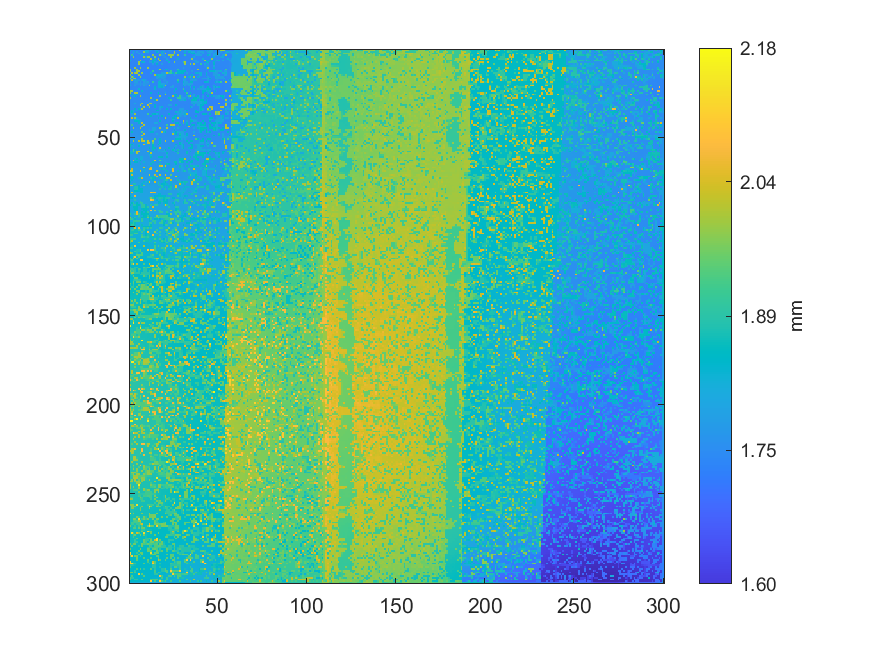

Data behind this chart, as committed beside it:
1.83293350367847, 1.73710956795531, 1.73580955516764, 1.73522921655863, 1.73549166276249, 1.7341959734116, 1.73483467749532, 1.73575816826444, 1.73547383891154, 1.81099619522148, 1.80997834982774, 1.73502366720294, 1.78161893327099, 1.73326011832235, 1.78222494816024, 1.78262346849742, 1.73386185652663, 1.73386117472287, 1.73376877730597, 1.75603352091745, 1.73515525881135, 1.73607219057829, 1.78425134114742, 1.78410923147709
1.735, 1.736, 1.82, 1.734, 1.78, 1.735, 1.734, 1.732, 1.981, 1.812, 1.814, 1.735, 1.734, 1.733, 1.735, 1.839, 1.781, 1.738, 1.826, 1.764, 1.734, 1.734, 1.735, 1.735
1.734, 1.736, 1.793, 1.733, 1.732, 1.785, 1.734, 1.736, 1.732, 1.735, 1.735, 1.732, 1.732, 1.733, 1.733, 1.732, 1.734, 1.734, 1.78, 1.769, 2.001, 1.732, 1.733, 1.733
1.734, 1.904, 1.736, 1.733, 1.73, 1.732, 1.731, 1.828, 1.734, 1.735, 1.728, 1.731, 1.732, 1.979, 1.73, 1.731, 1.733, 1.98, 1.781, 1.763, 1.735, 1.734, 1.982, 1.982
1.735, 1.735, 1.984, 1.732, 1.732, 1.732, 1.731, 1.731, 1.995, 1.8, 1.982, 1.983, 1.732, 1.732, 1.981, 1.73, 1.73, 1.733, 1.732, 1.752, 1.78, 1.734, 1.735, 1.984
1.734, 1.733, 1.733, 1.731, 1.732, 1.732, 1.731, 1.731, 1.73, 1.73, 1.729, 1.73, 2.008, 1.73, 1.816, 1.73, 1.996, 1.732, 1.733, 1.733, 1.732, 1.79, 1.734, 1.733
1.826, 1.734, 1.734, 1.732, 1.73, 1.731, 1.997, 1.729, 1.73, 1.729, 1.728, 1.777, 1.732, 1.833, 1.834, 1.73, 1.732, 1.991, 1.732, 1.733, 1.733, 1.833, 1.735, 1.735
1.733, 1.734, 1.732, 1.732, 1.732, 1.99, 1.733, 1.833, 1.826, 1.729, 1.728, 1.777, 1.777, 1.837, 1.779, 1.78, 1.781, 1.73, 1.735, 1.733, 1.733, 1.733, 1.827, 1.732
1.733, 1.734, 1.73, 1.732, 1.734, 1.995, 1.727, 1.728, 1.731, 1.73, 1.728, 1.729, 1.729, 1.778, 1.732, 1.838, 1.731, 1.731, 1.783, 1.733, 1.732, 1.731, 1.734, 1.735
1.734, 1.733, 1.732, 1.732, 1.732, 1.731, 1.73, 1.729, 1.73, 1.73, 1.729, 1.73, 1.73, 1.731, 1.731, 1.731, 1.731, 1.731, 1.732, 1.733, 1.732, 1.732, 1.734, 1.735
1.735, 1.733, 1.731, 1.993, 1.73, 1.73, 1.984, 1.729, 1.729, 1.73, 1.991, 1.729, 1.73, 1.73, 1.73, 1.731, 1.73, 1.73, 1.731, 1.732, 1.731, 1.732, 1.734, 1.735
1.992, 1.731, 1.732, 1.732, 1.984, 1.73, 1.728, 1.728, 1.73, 1.73, 1.724, 1.726, 1.729, 1.731, 1.73, 1.73, 1.833, 2.001, 1.734, 1.735, 1.833, 1.834, 1.739, 1.736
1.982, 1.73, 1.732, 1.732, 1.986, 2.007, 1.729, 1.729, 1.729, 1.729, 1.73, 1.732, 1.731, 1.904, 1.731, 1.732, 1.732, 1.73, 1.736, 1.735, 1.734, 1.734, 1.734, 1.907
1.731, 2.016, 1.731, 1.991, 2.008, 1.729, 1.728, 1.985, 1.727, 1.729, 1.728, 1.73, 1.828, 1.73, 1.732, 1.732, 1.731, 1.73, 1.78, 1.78, 1.78, 2.015, 1.906, 1.909
1.982, 1.732, 1.732, 1.734, 1.732, 1.985, 1.732, 1.731, 1.731, 1.73, 1.729, 1.729, 1.73, 1.729, 2.001, 1.83, 1.817, 1.817, 1.815, 1.791, 1.817, 1.736, 1.735, 1.735
1.735, 1.983, 1.908, 1.732, 1.732, 1.733, 1.984, 1.73, 1.731, 1.731, 1.731, 1.73, 1.731, 1.731, 1.733, 1.779, 1.781, 1.817, 1.782, 1.782, 1.782, 1.733, 1.734, 1.736
1.983, 1.737, 1.991, 1.991, 1.732, 1.731, 1.732, 1.732, 1.733, 1.731, 1.731, 1.73, 1.732, 1.735, 1.733, 1.782, 1.82, 1.732, 1.782, 1.772, 1.734, 1.733, 1.737, 1.736
1.737, 2.004, 1.736, 1.783, 1.784, 1.78, 1.733, 1.782, 1.823, 1.753, 1.731, 1.73, 1.734, 1.735, 1.734, 1.734, 1.735, 1.782, 1.734, 1.762, 1.784, 1.736, 1.738, 1.737
1.793, 1.732, 1.732, 1.785, 1.785, 1.735, 1.782, 1.733, 1.781, 1.77, 1.784, 1.733, 1.733, 1.904, 1.736, 1.734, 1.823, 1.829, 1.736, 1.748, 1.735, 1.783, 1.737, 1.737
1.765, 1.735, 1.735, 1.77, 1.758, 1.75, 1.765, 1.751, 1.771, 1.763, 1.753, 1.746, 1.734, 1.736, 1.736, 1.735, 1.824, 1.826, 1.799, 1.785, 1.77, 1.756, 1.737, 1.737
1.8, 1.736, 1.735, 1.786, 1.735, 1.736, 1.783, 1.734, 1.785, 1.75, 1.737, 1.984, 1.734, 1.736, 1.735, 1.734, 1.825, 1.83, 1.831, 1.804, 1.985, 1.736, 1.736, 1.736
1.738, 1.737, 1.737, 1.737, 1.737, 1.736, 1.735, 1.736, 1.737, 1.737, 1.737, 1.737, 1.734, 1.735, 1.836, 1.734, 1.826, 1.829, 1.836, 1.781, 1.734, 1.735, 1.737, 1.784
1.739, 1.74, 1.74, 1.741, 1.741, 1.83, 1.738, 1.738, 1.737, 1.738, 1.737, 1.737, 1.737, 1.736, 1.83, 1.737, 1.736, 1.737, 1.738, 1.738, 1.735, 1.736, 1.737, 1.735
1.985, 1.987, 1.739, 1.74, 1.738, 1.738, 1.737, 1.833, 1.737, 1.738, 1.738, 1.739, 1.738, 1.738, 1.738, 1.738, 1.737, 1.738, 1.739, 1.738, 1.737, 1.737, 1.738, 1.736
1.989, 1.74, 1.74, 2.003, 2.004, 1.741, 1.739, 1.739, 1.739, 1.738, 1.738, 1.739, 1.836, 1.738, 1.739, 1.739, 1.852, 1.737, 1.738, 1.739, 1.806, 1.735, 1.738, 1.738
1.742, 1.832, 1.742, 1.741, 1.838, 1.742, 1.742, 1.734, 1.74, 1.739, 1.739, 1.739, 1.737, 1.738, 1.739, 1.738, 1.736, 1.737, 1.738, 1.739, 1.99, 1.736, 1.737, 1.738
1.742, 1.742, 1.834, 1.834, 1.74, 1.742, 1.997, 1.74, 1.74, 1.739, 1.738, 1.738, 1.737, 1.738, 1.736, 1.736, 1.737, 1.992, 1.739, 1.739, 1.737, 1.737, 1.738, 1.737
1.998, 1.741, 1.741, 1.742, 1.742, 1.742, 1.742, 1.741, 1.74, 1.74, 1.74, 1.74, 1.998, 1.737, 1.737, 1.737, 1.738, 1.738, 1.737, 1.738, 1.738, 1.739, 1.837, 1.739
1.742, 1.742, 1.742, 1.743, 1.743, 1.743, 1.742, 1.742, 1.74, 1.741, 1.741, 1.739, 1.74, 1.738, 1.838, 2.018, 1.739, 1.739, 1.738, 1.738, 1.738, 1.739, 1.739, 1.913
1.743, 1.743, 1.743, 1.744, 1.744, 1.744, 1.743, 1.742, 1.742, 1.742, 1.742, 1.741, 1.741, 1.74, 1.741, 1.74, 1.74, 1.74, 1.739, 1.739, 1.738, 1.739, 1.739, 1.739
1.744, 1.744, 1.744, 1.799, 1.745, 1.745, 1.743, 1.997, 1.742, 1.742, 1.741, 1.988, 1.989, 1.74, 1.74, 1.74, 1.74, 1.74, 1.741, 1.74, 1.738, 1.739, 1.739, 1.739
1.745, 1.744, 1.744, 1.744, 1.745, 1.746, 2.012, 1.745, 1.745, 1.745, 2.022, 1.742, 1.741, 1.741, 1.839, 1.738, 1.738, 1.74, 1.739, 1.74, 1.741, 1.74, 1.789, 1.79
1.746, 1.748, 1.746, 1.745, 1.746, 1.746, 1.745, 1.746, 2.004, 1.744, 1.742, 1.999, 1.741, 1.74, 1.837, 1.742, 1.739, 1.791, 1.829, 1.74, 1.741, 1.741, 1.74, 1.741
1.748, 1.749, 1.744, 1.837, 1.741, 1.836, 1.746, 2.001, 1.743, 1.744, 1.744, 1.744, 1.743, 1.744, 1.744, 1.737, 1.738, 1.791, 1.74, 1.74, 1.74, 1.837, 1.74, 1.84
1.749, 1.827, 1.795, 1.748, 1.813, 1.745, 1.745, 1.745, 1.744, 1.744, 1.744, 1.744, 1.743, 1.744, 1.744, 1.843, 1.838, 1.742, 1.741, 1.741, 1.74, 1.741, 1.741, 1.74
1.8, 1.836, 1.797, 1.747, 1.745, 1.746, 1.747, 1.747, 1.746, 1.745, 1.744, 1.745, 1.745, 1.744, 1.745, 1.741, 1.742, 1.741, 1.741, 1.742, 1.745, 1.743, 1.742, 1.738
1.75, 1.798, 1.752, 1.994, 1.747, 1.747, 1.747, 1.748, 1.746, 1.746, 1.92, 1.746, 1.746, 1.834, 1.849, 1.812, 1.833, 1.741, 1.741, 1.743, 1.744, 1.743, 1.838, 1.74
1.751, 1.749, 1.749, 1.752, 1.748, 1.748, 1.748, 1.748, 1.747, 1.747, 1.747, 1.745, 1.853, 1.743, 1.743, 1.742, 1.743, 1.743, 1.845, 1.744, 1.742, 1.742, 1.742, 1.743
1.75, 2.029, 1.751, 1.998, 1.798, 1.747, 1.747, 1.747, 1.747, 1.747, 1.747, 1.747, 1.746, 1.747, 1.744, 1.746, 1.839, 1.746, 1.745, 1.745, 2.014, 1.743, 1.741, 1.743
1.751, 1.752, 1.751, 1.819, 1.809, 1.792, 1.773, 1.748, 1.748, 1.748, 1.748, 1.748, 1.747, 1.747, 1.746, 1.747, 1.747, 1.746, 1.746, 1.746, 1.745, 1.744, 1.743, 1.743
1.751, 1.752, 1.751, 1.84, 1.846, 1.847, 1.8, 1.749, 1.749, 1.749, 1.749, 1.749, 1.748, 1.747, 1.747, 1.748, 1.747, 1.843, 1.744, 1.745, 1.745, 1.745, 1.744, 1.744
1.752, 1.752, 1.75, 1.752, 1.752, 1.84, 1.75, 2.025, 1.753, 1.75, 1.748, 1.748, 1.749, 1.747, 1.806, 1.806, 1.747, 1.746, 1.744, 1.745, 1.743, 1.743, 1.744, 1.744
1.753, 1.917, 1.755, 1.753, 1.752, 1.751, 1.75, 1.75, 2.009, 1.751, 1.75, 1.749, 1.749, 1.749, 1.747, 1.748, 1.748, 1.747, 1.745, 1.746, 1.748, 1.92, 1.747, 2.015
1.751, 1.754, 1.754, 1.755, 1.752, 1.752, 1.752, 2.001, 1.75, 1.751, 1.751, 1.75, 1.75, 1.749, 1.75, 1.748, 1.749, 1.747, 1.747, 1.747, 1.748, 1.748, 1.747, 1.847
1.754, 1.755, 1.999, 1.752, 1.751, 1.752, 2.022, 1.751, 1.75, 1.752, 1.752, 1.751, 1.75, 1.8, 1.799, 1.749, 1.75, 1.998, 1.748, 1.748, 1.749, 2.009, 1.749, 1.749
1.758, 1.757, 1.754, 1.754, 1.756, 1.755, 1.754, 1.754, 1.755, 1.754, 1.753, 1.8, 1.751, 1.8, 1.8, 1.751, 1.751, 1.75, 1.749, 1.775, 1.797, 1.749, 1.75, 1.749
1.758, 1.859, 1.757, 1.757, 1.757, 1.755, 1.755, 1.93, 1.755, 1.755, 1.754, 1.753, 1.838, 1.837, 1.749, 1.75, 1.75, 1.751, 2.001, 1.806, 1.851, 1.75, 1.75, 1.749
1.759, 1.754, 1.755, 1.757, 1.759, 1.757, 1.755, 1.754, 2.024, 1.756, 1.756, 1.755, 1.754, 1.753, 1.752, 1.801, 1.753, 1.753, 1.752, 1.752, 1.751, 1.75, 1.75, 1.749
1.76, 1.76, 1.757, 1.759, 1.759, 1.759, 1.758, 2.005, 1.754, 1.755, 1.755, 1.757, 1.753, 1.753, 1.753, 1.754, 1.753, 1.754, 1.752, 1.752, 1.751, 1.75, 1.751, 1.75
1.761, 1.76, 1.76, 1.76, 1.759, 1.759, 1.759, 1.8, 1.756, 1.756, 1.756, 1.757, 1.756, 1.755, 1.755, 1.755, 1.754, 1.754, 1.753, 1.753, 1.752, 1.752, 1.752, 1.752
1.762, 1.76, 1.809, 1.76, 1.759, 1.759, 1.758, 2.004, 1.755, 1.756, 1.756, 1.757, 1.758, 1.757, 1.931, 1.756, 1.754, 1.836, 1.753, 1.753, 1.753, 1.753, 1.752, 1.753
1.763, 1.76, 2.005, 1.76, 1.761, 2.015, 1.758, 2.007, 2.029, 1.824, 2.032, 1.758, 1.758, 2.004, 1.758, 1.757, 1.757, 1.837, 1.756, 1.756, 2.019, 1.754, 1.754, 1.755
1.765, 1.761, 1.761, 1.762, 1.762, 1.762, 1.762, 1.761, 1.76, 1.807, 2.023, 2.028, 1.758, 1.93, 1.758, 1.757, 1.756, 1.852, 1.757, 1.756, 1.755, 1.754, 1.754, 1.754
1.866, 1.843, 1.763, 1.765, 1.764, 1.811, 1.762, 1.761, 2.032, 1.788, 1.758, 1.76, 1.76, 1.854, 1.758, 1.758, 1.852, 1.756, 1.757, 1.757, 1.757, 1.756, 1.756, 1.757
1.867, 1.765, 1.814, 1.765, 1.764, 1.844, 1.764, 1.762, 1.762, 1.763, 1.762, 1.76, 1.76, 1.854, 1.759, 1.758, 1.758, 1.757, 1.759, 1.759, 1.759, 1.758, 1.754, 1.756
1.768, 1.766, 1.765, 1.765, 1.765, 1.765, 1.764, 1.763, 1.763, 1.764, 1.764, 1.853, 1.761, 1.859, 1.857, 1.761, 1.762, 2.035, 1.76, 1.759, 1.759, 1.759, 1.858, 1.759
1.768, 1.767, 1.935, 1.861, 1.766, 1.766, 1.766, 1.764, 1.763, 1.764, 1.765, 1.764, 1.764, 1.863, 1.761, 1.763, 1.808, 1.808, 1.76, 1.779, 1.86, 1.757, 1.759, 1.759
1.818, 1.818, 1.937, 1.766, 2.01, 2.03, 1.766, 1.765, 1.766, 1.766, 2.011, 1.764, 1.764, 1.762, 1.763, 1.762, 1.809, 1.763, 1.809, 1.791, 1.811, 1.759, 1.76, 1.761
1.829, 1.828, 1.771, 1.768, 2.009, 1.767, 1.769, 1.767, 1.766, 1.767, 1.769, 1.862, 2.014, 1.764, 1.764, 1.763, 1.763, 1.763, 1.761, 1.761, 1.761, 1.857, 1.762, 1.762
1.77, 1.771, 1.771, 1.771, 1.771, 1.77, 1.769, 1.769, 1.768, 1.768, 1.769, 1.8, 1.82, 1.764, 1.764, 1.763, 1.762, 1.761, 1.761, 1.761, 1.761, 1.804, 1.763, 1.763
1.769, 1.77, 1.77, 1.771, 1.771, 1.77, 1.817, 1.817, 1.767, 1.767, 1.765, 1.767, 1.862, 1.763, 1.765, 1.764, 1.86, 1.857, 1.853, 1.762, 1.761, 1.856, 1.763, 1.763
... 239 more rows
